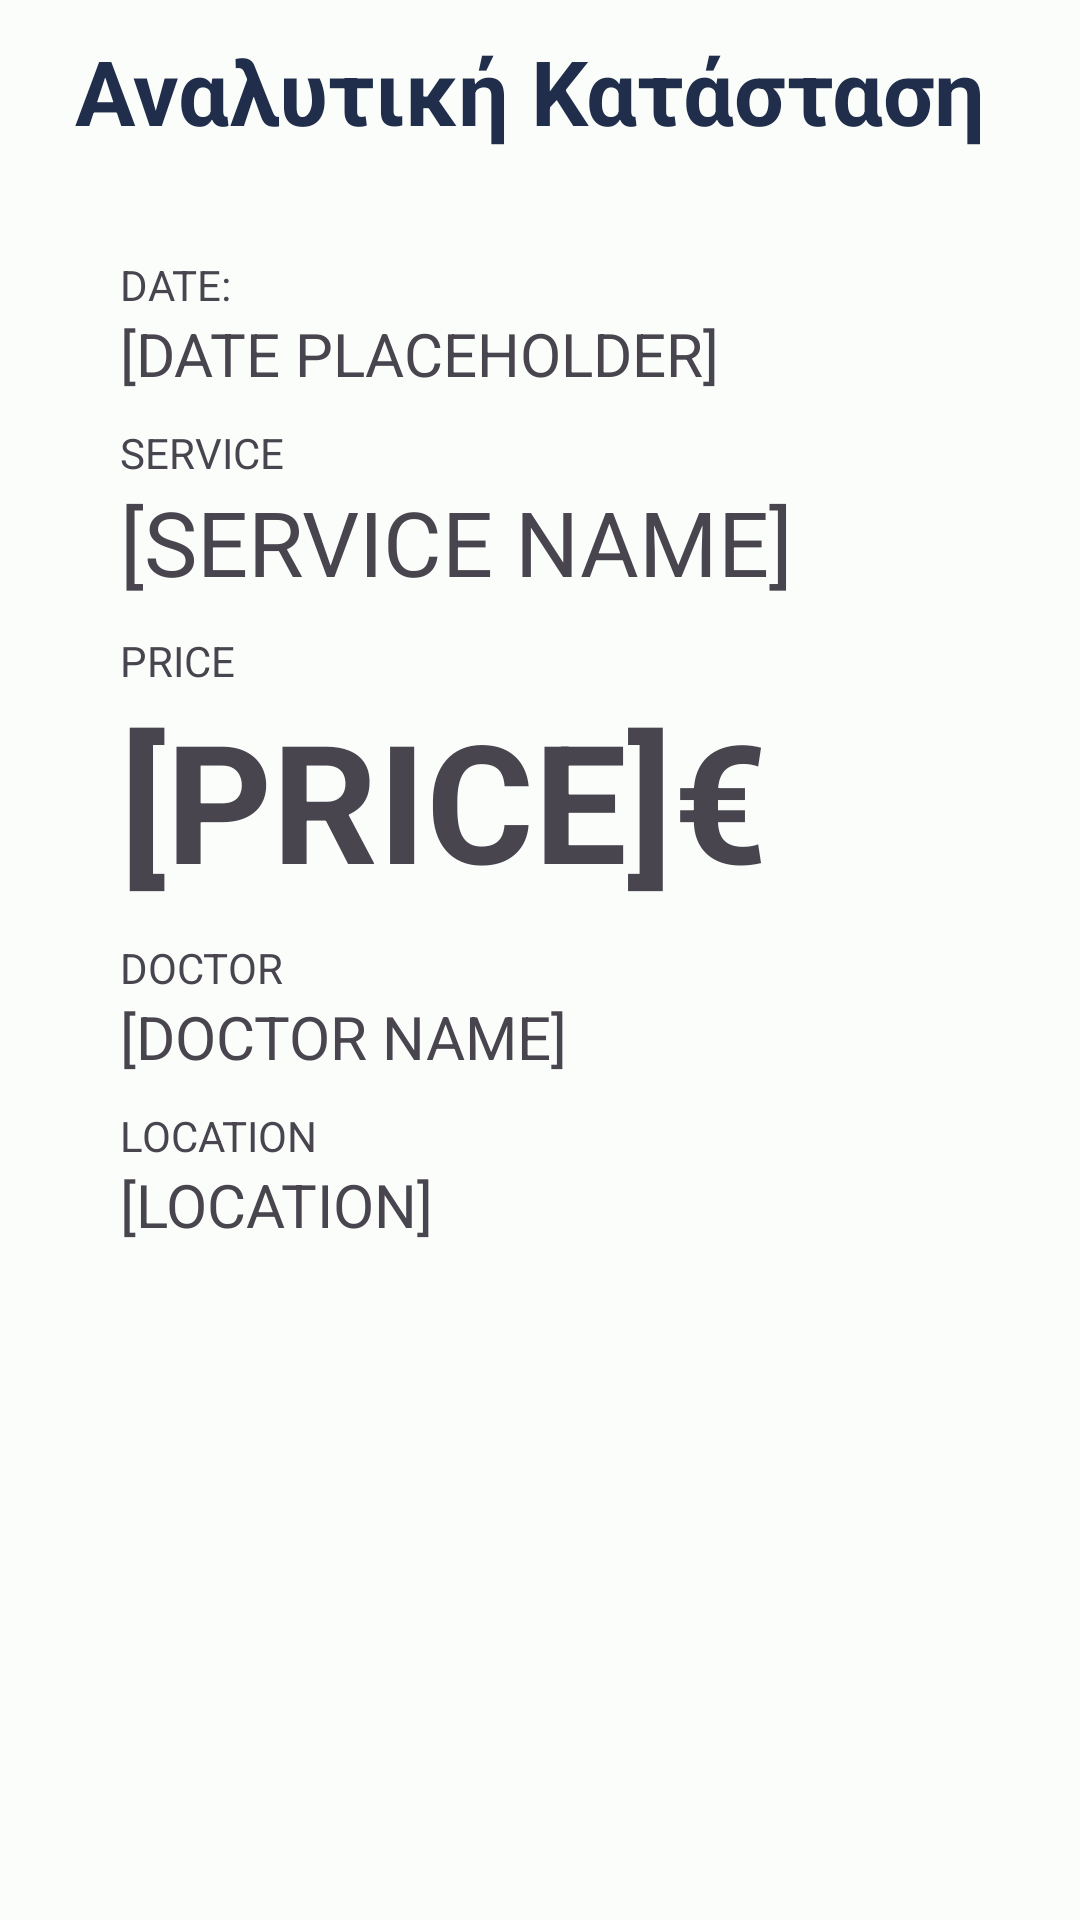

Here is an Android app screen rendered from its layout file. Give the layout XML and the strings, colors and styles it references.
<!-- AndroidManifest.xml: application theme CureMeApp -->
<!-- res/layout/details_activity_r10.xml -->
<?xml version="1.0" encoding="utf-8"?>
<RelativeLayout xmlns:android="http://schemas.android.com/apk/res/android"
    xmlns:tools="http://schemas.android.com/tools"
    android:layout_width="match_parent"
    android:layout_height="match_parent"
    tools:ignore="HardcodedText">

    <TextView
        android:id="@+id/title"
        android:layout_width="wrap_content"
        android:layout_height="wrap_content"
        android:text="@string/detailed_info"
        android:textSize="30sp"
        android:textColor="@color/figma_blue_title"
        android:layout_marginTop="10dp"
        android:layout_marginStart="25dp"
        android:layout_marginBottom="10dp"
        android:textStyle="bold" />

    <RelativeLayout
        android:layout_width="match_parent"
        android:layout_height="wrap_content"
        android:layout_below="@id/title"
        android:layout_marginStart="25dp"
        android:layout_marginTop="10dp"
        android:layout_marginEnd="25dp"
        android:layout_marginBottom="25dp"
        android:padding="15dp"
        android:background="@drawable/shape_r10">




        <TextView
            android:layout_width="wrap_content"
            android:layout_height="wrap_content"
            android:text="DATE:"
            android:textSize="14sp"





            android:id="@+id/date_title" />

        <TextView
            android:layout_width="wrap_content"
            android:layout_height="wrap_content"
            android:text="[DATE PLACEHOLDER]"
            android:textSize="20sp"



            android:layout_below="@id/date_title"
            android:id="@+id/date"/>




        <TextView
            android:layout_width="wrap_content"
            android:layout_height="wrap_content"
            android:text="SERVICE"
            android:textSize="14sp"

            android:layout_marginTop="10dp"


            android:layout_below="@id/date"
            android:id="@+id/service_title"/>

        <TextView
            android:layout_width="wrap_content"
            android:layout_height="wrap_content"
            android:text="[SERVICE NAME]"
            android:textSize="30sp"


            android:layout_below="@id/service_title"
            android:id="@+id/service_name"/>


        <TextView
            android:layout_width="wrap_content"
            android:layout_height="wrap_content"
            android:text="PRICE"
            android:textSize="14sp"

            android:layout_marginTop="10dp"


            android:layout_below="@id/service_name"
            android:id="@+id/price_title"/>

        <TextView
            android:layout_width="wrap_content"
            android:layout_height="wrap_content"
            android:text="[PRICE]€"
            android:textSize="55sp"
            android:textStyle="bold"


            android:layout_below="@id/price_title"
            android:id="@+id/price"/>


        <TextView
            android:layout_width="wrap_content"
            android:layout_height="wrap_content"
            android:text="DOCTOR"
            android:textSize="14sp"

            android:layout_marginTop="10dp"


            android:layout_below="@id/price"
            android:id="@+id/doctor_title"/>

        <TextView
            android:layout_width="wrap_content"
            android:layout_height="wrap_content"
            android:text="[DOCTOR NAME]"
            android:textSize="20sp"


            android:layout_below="@id/doctor_title"
            android:id="@+id/doctor"/>


        <TextView
            android:layout_width="wrap_content"
            android:layout_height="wrap_content"
            android:text="LOCATION"
            android:textSize="14sp"

            android:layout_marginTop="10dp"


            android:layout_below="@id/doctor"
            android:id="@+id/location_title"/>

        <TextView
            android:layout_width="wrap_content"
            android:layout_height="wrap_content"
            android:text="[LOCATION]"
            android:textSize="20sp"


            android:layout_below="@id/location_title"
            android:id="@+id/location"/>

    </RelativeLayout>
</RelativeLayout>
<!-- resources referenced by this layout -->
<resources>
  <color name="figma_blue_title">#212E4B</color>
  <string name="detailed_info">Αναλυτική Κατάσταση</string>
  <style name="CureMeApp" parent="Theme.Material3.Light">
      <item name="colorPrimary">@color/seed</item>
      <item name="colorOnPrimary">@color/md_theme_light_onPrimary</item>
      <item name="colorPrimaryContainer">@color/md_theme_light_primaryContainer</item>
      <item name="colorOnPrimaryContainer">@color/md_theme_light_onPrimaryContainer</item>
      <item name="colorSecondary">@color/md_theme_light_secondary</item>
      <item name="colorOnSecondary">@color/md_theme_light_onSecondary</item>
      <item name="colorSecondaryContainer">@color/md_theme_light_secondaryContainer</item>
      <item name="colorOnSecondaryContainer">@color/md_theme_light_onSecondaryContainer</item>
      <item name="colorTertiary">@color/md_theme_light_tertiary</item>
      <item name="colorOnTertiary">@color/md_theme_light_onTertiary</item>
      <item name="colorTertiaryContainer">@color/md_theme_light_tertiaryContainer</item>
      <item name="colorOnTertiaryContainer">@color/md_theme_light_onTertiaryContainer</item>
      <item name="colorError">@color/md_theme_light_error</item>
      <item name="colorErrorContainer">@color/md_theme_light_errorContainer</item>
      <item name="colorOnError">@color/md_theme_light_onError</item>
      <item name="colorOnErrorContainer">@color/md_theme_light_onErrorContainer</item>
      <item name="android:colorBackground">@color/md_theme_light_background</item>
      <item name="colorOnBackground">@color/md_theme_light_onBackground</item>
      <item name="colorSurface">@color/md_theme_light_surface</item>
      <item name="colorOnSurface">@color/md_theme_light_onSurface</item>
      <item name="colorSurfaceVariant">@color/md_theme_light_surfaceVariant</item>
      <item name="colorOnSurfaceVariant">@color/md_theme_light_onSurfaceVariant</item>
      <item name="colorOutline">@color/md_theme_light_outline</item>
      <item name="colorOnSurfaceInverse">@color/md_theme_light_inverseOnSurface</item>
      <item name="colorSurfaceInverse">@color/md_theme_light_inverseSurface</item>
      <item name="colorPrimaryInverse">@color/md_theme_light_inversePrimary</item>
  </style>
  <color name="seed">#67C1AC</color>
  <color name="md_theme_light_onPrimary">#FFFFFF</color>
  <color name="md_theme_light_primaryContainer">#79F8DC</color>
  <color name="md_theme_light_onPrimaryContainer">#00201A</color>
  <color name="md_theme_light_secondary">#4B635C</color>
  <color name="md_theme_light_onSecondary">#FFFFFF</color>
  <color name="md_theme_light_secondaryContainer">#CDE8DF</color>
  <color name="md_theme_light_onSecondaryContainer">#06201A</color>
  <color name="md_theme_light_tertiary">#436278</color>
  <color name="md_theme_light_onTertiary">#FFFFFF</color>
  <color name="md_theme_light_tertiaryContainer">#C8E6FF</color>
  <color name="md_theme_light_onTertiaryContainer">#001E2E</color>
  <color name="md_theme_light_error">#BA1A1A</color>
  <color name="md_theme_light_errorContainer">#FFDAD6</color>
  <color name="md_theme_light_onError">#FFFFFF</color>
  <color name="md_theme_light_onErrorContainer">#410002</color>
  <color name="md_theme_light_background">#FAFDFA</color>
  <color name="md_theme_light_onBackground">#191C1B</color>
  <color name="md_theme_light_surface">#FAFDFA</color>
  <color name="md_theme_light_onSurface">#191C1B</color>
  <color name="md_theme_light_surfaceVariant">#DBE5E0</color>
  <color name="md_theme_light_onSurfaceVariant">#3F4946</color>
  <color name="md_theme_light_outline">#6F7975</color>
  <color name="md_theme_light_inverseOnSurface">#EFF1EF</color>
  <color name="md_theme_light_inverseSurface">#2E3130</color>
  <color name="md_theme_light_inversePrimary">#5ADBC0</color>
</resources>
